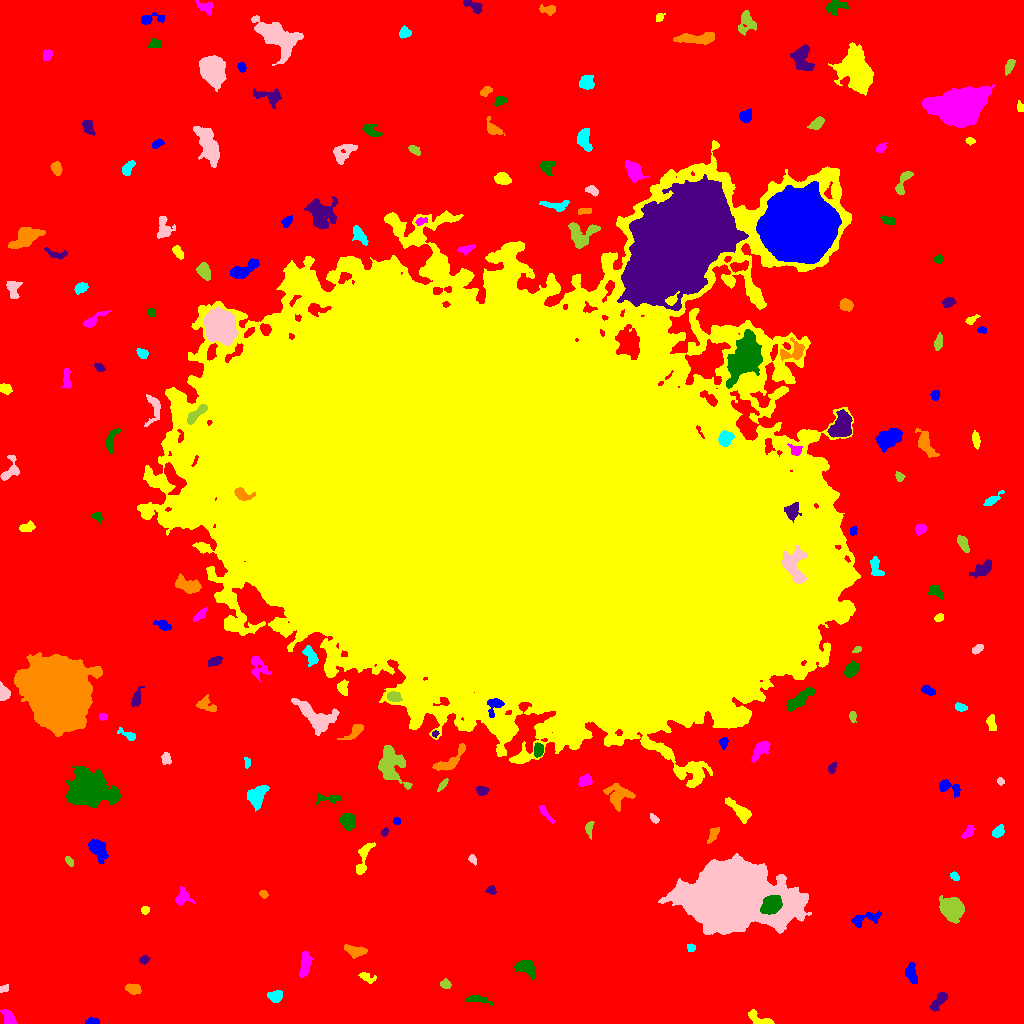

The data file committed next to this chart (first rows):
ID, X, Y, A, B, theta, total_flux, mu_max, mu_median, mu_mean, R_fwhm, R_e, R10, R90, x_start, x_end, y_start, y_end, area, greylevel
0, 508.9, 508.9, 323.2, 317.7, -1.267, 3124644, 19.0, 4.0, 4.31, 112.8, 243.1, 94.35, 385.9, 0, 1023, 0, 1023, 724955, 4.31
1, 91.83, 1.55, 3.301, 1.448, 0.0249, 496.0, 17.0, 5.0, 5.905, 2.523, 2.459, 0.7979, 4.26, 85, 99, 0, 6, 84, 14.9
2, 761.6, 3.559, 7.541, 2.394, -0.4334, 621.0, 12.0, 2.0, 3.251, 3.192, 3.523, 1.262, 6.333, 748, 774, 0, 14, 191, 13.25
3, 8.866, 5.843, 4.186, 2.583, -0.9616, 566.0, 8.0, 3.0, 3.472, 4.918, 4.068, 1.493, 6.232, 0, 16, 0, 14, 163, 12.47
4, 477.4, 24.16, 6.318, 1.817, -0.09611, 194.0, 3.0, 1.0, 1.236, 4.107, 3.568, 1.382, 5.781, 465, 493, 18, 28, 157, 11.24
5, 939.1, 23.1, 6.206, 2.293, 0.8965, 617.0, 8.0, 3.0, 3.164, 4.687, 4.26, 1.596, 6.84, 929, 948, 12, 31, 195, 12.16
6, 132.5, 34.21, 3.793, 2.1, -0.244, 252.0, 4.0, 2.0, 1.703, 5.078, 3.478, 1.382, 5.499, 125, 141, 29, 40, 148, 12.7
7, 275.4, 27.14, 3.439, 2.796, 0.1312, 945.0, 13.0, 5.0, 5.981, 4.26, 3.909, 1.493, 6.232, 267, 282, 21, 33, 158, 13.98
8, 3.221, 34.79, 2.374, 1.39, 0.4992, 104.0, 3.0, 2.0, 1.6, 3.432, 2.326, 0.9772, 3.432, 0, 8, 31, 39, 65, 11.6
9, 445.4, 39.36, 2.5, 2.127, -0.3671, 329.0, 7.0, 3.0, 3.576, 3.7, 2.932, 1.128, 4.618, 440, 451, 35, 45, 92, 14.58
10, 773.6, 47.3, 2.914, 2.106, -0.6624, 415.0, 8.0, 4.0, 4.15, 4.334, 3.141, 1.262, 4.853, 767, 779, 42, 53, 100, 13.15
11, 911.5, 49.51, 5.457, 2.437, -1.329, 620.0, 8.0, 3.0, 3.163, 5.078, 4.478, 1.596, 6.887, 905, 917, 40, 61, 196, 12.16
12, 367.3, 45.79, 4.604, 2.155, -0.3985, 247.0, 4.0, 2.0, 2.041, 5.232, 3.523, 1.382, 5.412, 358, 376, 40, 51, 121, 12.04
13, 305.1, 59.7, 6.994, 2.49, 1.429, 889.0, 8.0, 4.0, 3.658, 6.232, 4.951, 1.954, 7.674, 299, 314, 46, 72, 243, 12.66
14, 526.1, 55.79, 5.306, 3.298, -0.5044, 799.0, 8.0, 3.0, 3.038, 5.441, 5.046, 1.871, 7.899, 514, 535, 44, 63, 263, 12.04
15, 144.4, 63.6, 2.076, 1.587, 0.535, 148.0, 7.0, 2.0, 1.922, 2.111, 2.185, 0.7979, 3.656, 139, 150, 59, 68, 77, 13.92
16, 355, 72.58, 5.717, 2.522, -0.216, 754.0, 8.0, 4.0, 3.625, 5.89, 4.652, 1.784, 7.114, 344, 367, 65, 79, 208, 13.62
17, 690.7, 75.7, 1.998, 1.966, 0.6957, 185.0, 5.0, 3.0, 2.846, 3.568, 2.523, 0.9772, 3.868, 687, 695, 72, 80, 65, 12.85
18, 734.9, 123.7, 23.78, 13.18, -0.01954, 118359, 88.0, 11.0, 17.48, 14, 19.63, 6.956, 35.51, 658, 811, 89, 170, 6773, 26.48
19, 951.9, 114.6, 5.35, 4.639, -0.7668, 5286, 27.0, 9.0, 10.34, 7.269, 6.257, 2.523, 10.2, 939, 964, 100, 128, 511, 19.34
20, 68.01, 93.9, 6.266, 3.815, 1.523, 3801, 25.0, 6.0, 8.192, 5.642, 5.863, 2.257, 9.918, 60, 78, 75, 107, 464, 17.19
21, 865.8, 105.2, 8.733, 2.739, 0.2642, 673.0, 6.0, 3.0, 2.793, 6.699, 5.015, 2.034, 7.611, 851, 881, 96, 113, 241, 11.79
22, 145, 113.3, 1.991, 1.815, 0.6341, 256.0, 9.0, 4.0, 3.938, 2.706, 2.394, 0.7979, 3.909, 141, 149, 109, 117, 65, 12.94
23, 182.3, 126, 4.095, 3.016, 0.9334, 480.0, 6.0, 2.0, 2.487, 5.412, 3.909, 1.493, 6.18, 175, 195, 118, 137, 193, 12.49
24, 771.8, 119, 5.093, 3.894, 0.7138, 3412, 21.0, 10.0, 9.805, 6.84, 5.726, 2.326, 8.903, 760, 782, 109, 128, 348, 43.8
25, 491, 133.4, 2.221, 1.967, -0.4315, 181.0, 5.0, 2.0, 2.291, 3.385, 2.646, 1.128, 4.029, 485, 496, 129, 138, 79, 12.29
26, 263.9, 129.3, 2.193, 1.637, -0.4719, 134.0, 5.0, 2.0, 2.094, 2.706, 2.326, 0.7979, 3.742, 259, 268, 125, 133, 64, 12.09
27, 954.9, 146.8, 2.301, 1.702, -0.7569, 156.0, 5.0, 2.0, 2.197, 2.821, 2.394, 0.9772, 3.909, 950, 959, 143, 152, 71, 14.2
28, 472.5, 164.4, 2.604, 1.731, -1.079, 200.0, 5.0, 3.0, 2.899, 3.523, 2.706, 0.9772, 4.107, 468, 476, 158, 169, 69, 11.9
29, 69.05, 162.3, 2.744, 1.462, -1.018, 164.0, 5.0, 2.0, 2.31, 3.192, 2.585, 0.9772, 3.909, 65, 73, 157, 167, 71, 13.31
30, 505.2, 167.2, 2.447, 1.772, -0.2658, 216.0, 6.0, 2.0, 2.455, 3.613, 2.585, 0.9772, 4.184, 499, 510, 162, 171, 88, 12.45
31, 95.99, 176, 5.449, 3.071, -1.01, 548.0, 7.0, 1.0, 1.751, 3.949, 4.26, 1.596, 7.421, 88, 108, 160, 184, 313, 12.75
32, 363.6, 167.4, 9.438, 2.583, 1.279, 670.0, 9.0, 2.0, 2.567, 3.568, 4.478, 1.693, 7.313, 356, 375, 149, 181, 261, 12.57
33, 968.5, 191.8, 3.562, 1.775, 0.9655, 199.0, 5.0, 2.0, 1.761, 3.141, 2.985, 1.128, 4.72, 961, 974, 185, 198, 113, 11.76
34, 348.5, 202.2, 3.78, 3.203, -1.254, 1397, 13.0, 6.0, 6.154, 5.698, 4.514, 1.784, 7.024, 340, 355, 192, 210, 227, 15.15
35, 384.7, 191.3, 1.981, 1.403, 1.07, 117.0, 6.0, 2.0, 2.089, 2.523, 2.111, 0.7979, 3.385, 381, 388, 187, 196, 56, 12.09
36, 713.3, 189.3, 4.75, 1.834, 1.056, 237.0, 5.0, 2.0, 1.837, 3.478, 3.192, 1.128, 5.262, 707, 719, 180, 196, 129, 11.84
37, 997.6, 191.3, 3.16, 2.107, 0.7637, 395.0, 7.0, 3.0, 3.11, 4.107, 3.29, 1.262, 5.171, 992, 1004, 186, 199, 127, 14.11
38, 654, 205, 2.724, 1.458, -0.8581, 227.0, 8.0, 3.0, 3.243, 2.932, 2.459, 0.7979, 3.989, 650, 659, 200, 210, 70, 12.24
39, 588.7, 195.1, 3.555, 1.738, -1.563, 176.0, 5.0, 1.0, 1.709, 3.09, 2.706, 0.9772, 4.652, 585, 594, 184, 202, 103, 11.71
40, 46.2, 207.8, 2.891, 2.236, -0.6057, 224.0, 5.0, 3.0, 2.545, 3.785, 3.038, 1.128, 4.583, 40, 52, 203, 213, 88, 11.55
41, 397, 202.4, 1.759, 1.594, -1.529, 122.0, 4.0, 3.0, 2.302, 3.29, 2.185, 0.9772, 3.241, 393, 400, 199, 206, 53, 12.3
42, 739.8, 212.3, 7.879, 2.787, -0.7542, 1072, 9.0, 4.0, 3.709, 5.14, 5.352, 2.034, 8.33, 725, 751, 200, 226, 289, 13.71
43, 545.7, 210, 6.057, 1.39, -0.9179, 362.0, 7.0, 3.0, 3.121, 3.827, 3.523, 1.382, 5.352, 539, 555, 200, 218, 116, 12.12
44, 328.8, 224.8, 7.368, 2.239, 0.04008, 557.0, 7.0, 3.0, 3.46, 4.787, 4.26, 1.596, 6.433, 315, 341, 219, 230, 161, 11.46
45, 481.9, 232.9, 2.924, 1.98, -0.01423, 248.0, 5.0, 2.0, 2.362, 3.868, 2.985, 1.128, 4.687, 476, 489, 228, 237, 105, 12.36
46, 617.7, 228.4, 6.611, 6.01, -0.318, 1636, 8.0, 4.0, 4.04, 9.236, 7.024, 2.764, 10.33, 603, 635, 212, 240, 405, 13.04
47, 256.6, 227.3, 5.389, 3.813, 1.076, 1727, 12.0, 5.0, 5.109, 6.628, 5.499, 2.185, 8.777, 247, 269, 212, 238, 338, 14.11
48, 1000, 242.2, 1.779, 1.561, -0.7915, 112.0, 5.0, 2.0, 2.154, 2.523, 2.111, 0.7979, 3.385, 997, 1004, 238, 246, 52, 12.15
49, 442.8, 238.9, 3.73, 1.252, 0.9205, 180.0, 5.0, 2.0, 2.169, 3.241, 2.706, 0.9772, 4.222, 437, 448, 232, 245, 83, 12.17
50, 777, 248.8, 9.713, 5.432, 0.1894, 1863, 12.0, 2.0, 2.884, 4.72, 6.794, 2.257, 11.56, 752, 797, 232, 260, 646, 13.88
51, 949.2, 236.2, 6.872, 2.949, -0.3001, 651.0, 6.0, 3.0, 3.176, 6.358, 4.549, 1.784, 7.024, 939, 960, 226, 244, 205, 12.18
52, 689.1, 253.6, 6.749, 3.802, 0.01193, 632.0, 7.0, 3.0, 3.192, 4.618, 4.334, 1.693, 6.956, 675, 700, 240, 260, 198, 15.19
53, 585.6, 242.9, 3.23, 2.497, 0.4036, 526.0, 9.0, 3.0, 3.678, 3.785, 3.478, 1.382, 5.698, 578, 592, 237, 250, 143, 14.68
54, 89.49, 233.5, 11.83, 8.275, -0.3496, 11218, 21.0, 7.0, 7.524, 11.27, 11.33, 4.406, 18.14, 66, 120, 216, 257, 1491, 16.52
55, 832.5, 256.2, 2.618, 1.63, 1.173, 131.0, 4.0, 2.0, 1.617, 3.656, 2.585, 1.128, 4.107, 828, 836, 250, 261, 81, 11.62
56, 449, 261.5, 9.825, 3.209, 0.6419, 982.0, 9.0, 3.0, 3.137, 5.109, 5.015, 1.954, 8.273, 432, 465, 253, 280, 313, 14.14
57, 247.1, 261, 2.557, 1.38, -1.479, 155.0, 6.0, 2.0, 2.422, 3.09, 2.394, 0.7979, 3.7, 244, 250, 255, 266, 64, 12.42
58, 165.9, 265, 2.59, 2.054, -1.452, 279.0, 6.0, 2.0, 2.657, 4.068, 2.932, 1.128, 4.618, 161, 171, 259, 271, 105, 12.66
59, 390.7, 257.9, 10.74, 6.173, -1.205, 3419, 12.0, 5.0, 5.088, 9.624, 8.292, 3.241, 12.9, 378, 412, 234, 278, 672, 14.09
... 147 more rows
